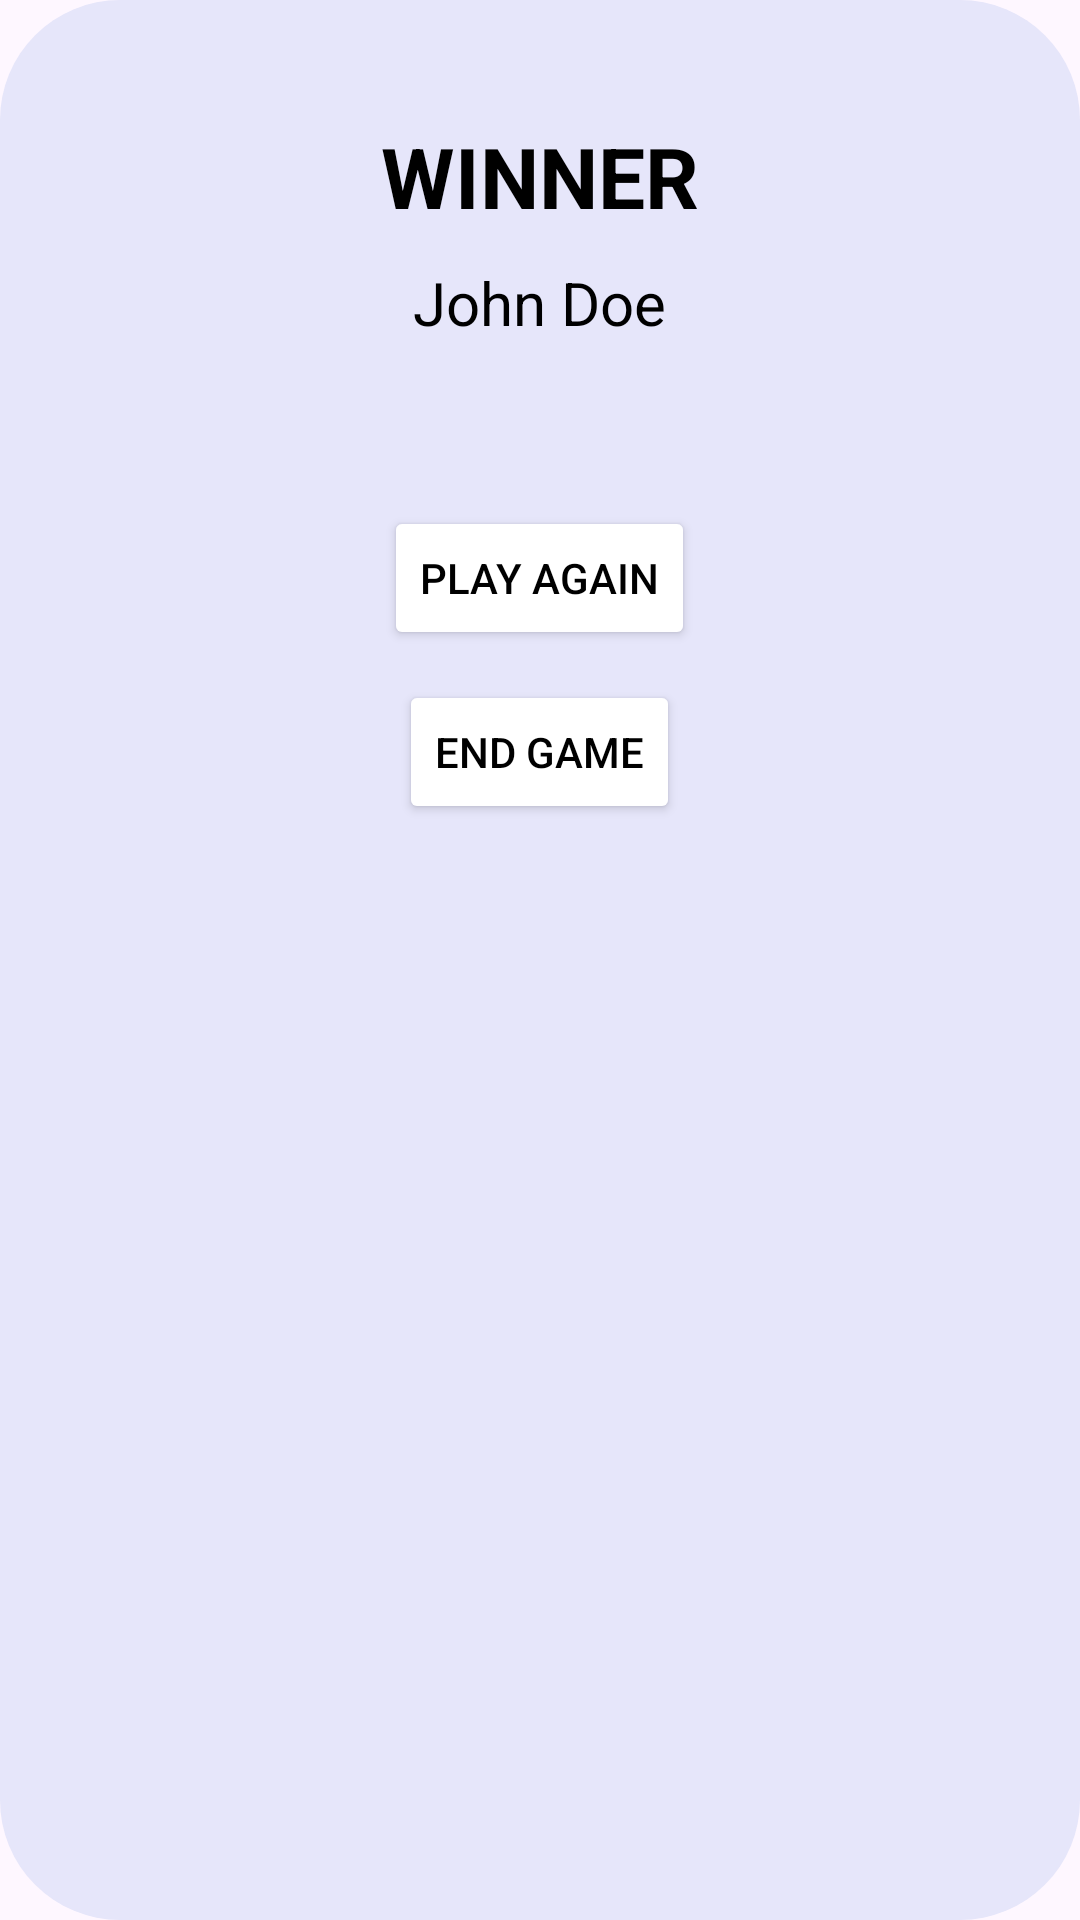

Reconstruct the res/layout file that produces this screen, plus the resources it refers to.
<!-- AndroidManifest.xml: application theme Theme.TikTakGame -->
<!-- res/layout/win_message_dialog.xml -->
<?xml version="1.0" encoding="utf-8"?>
<RelativeLayout xmlns:android="http://schemas.android.com/apk/res/android"
    android:layout_width="wrap_content"
    android:layout_height="wrap_content"
    android:background="@drawable/rounded_square_background"
    android:padding="20dp">

    
    <LinearLayout
        android:layout_width="match_parent"
        android:layout_height="wrap_content"
       android:background="#E6E6FA"
        android:padding="20dp"
        android:orientation="vertical">


        

        

        <TextView
            android:id="@+id/result"
            android:layout_width="wrap_content"
            android:layout_height="wrap_content"
            android:gravity="center"
            android:text="WINNER"
            android:textColor="#000000"
            android:textSize="28sp"
            android:textStyle="bold"
            android:layout_gravity="center_horizontal"/>

        
        <TextView
            android:id="@+id/winner_name"
            android:layout_width="wrap_content"
            android:layout_height="wrap_content"
            android:layout_marginTop="10dp"
            android:gravity="center"
            android:text="John Doe"
            android:textColor="#000000"
            android:textSize="20sp"
            android:layout_gravity="center_horizontal"/>
        <TextView
            android:id="@+id/win_times"
            android:layout_width="wrap_content"
            android:layout_height="wrap_content"
            android:layout_marginTop="10dp"
            android:gravity="center"
            android:textColor="#000000"
            android:textSize="18sp"
            android:layout_gravity="center_horizontal"/>v

        <LinearLayout
            android:layout_width="match_parent"
            android:layout_height="wrap_content"
            android:orientation="vertical"
            android:layout_marginTop="20dp">

            <Button
                android:id="@+id/play_again_button"
                android:layout_width="wrap_content"
                android:layout_height="wrap_content"
                android:text="Play again"
                android:backgroundTint="@color/white"
                android:textColor="#000000"
                android:layout_marginBottom="10dp"
                android:layout_gravity="center_horizontal"/>

            <Button
                android:id="@+id/exit_button"
                android:layout_width="wrap_content"
                android:layout_height="wrap_content"
                android:text="End game"
                android:backgroundTint="@color/white"
                android:textColor="#000000"
                android:layout_gravity="center_horizontal"/>

        </LinearLayout>

    </LinearLayout>

</RelativeLayout>
<!-- resources referenced by this layout -->
<resources>
  <color name="white">#FFFFFFFF</color>
  <!-- drawable rounded_square_background (drawable) -->
  <?xml version="1.0" encoding="utf-8"?>
  <shape xmlns:android="http://schemas.android.com/apk/res/android"
      android:shape="rectangle">
      <solid android:color="#E6E6FA" />
      <corners android:radius="40dp" /> 
  </shape>
  <style name="Theme.TikTakGame" parent="Base.Theme.TikTakGame" />
  <style name="Base.Theme.TikTakGame" parent="Theme.Material3.DayNight.NoActionBar">
          
          
      </style>
</resources>
